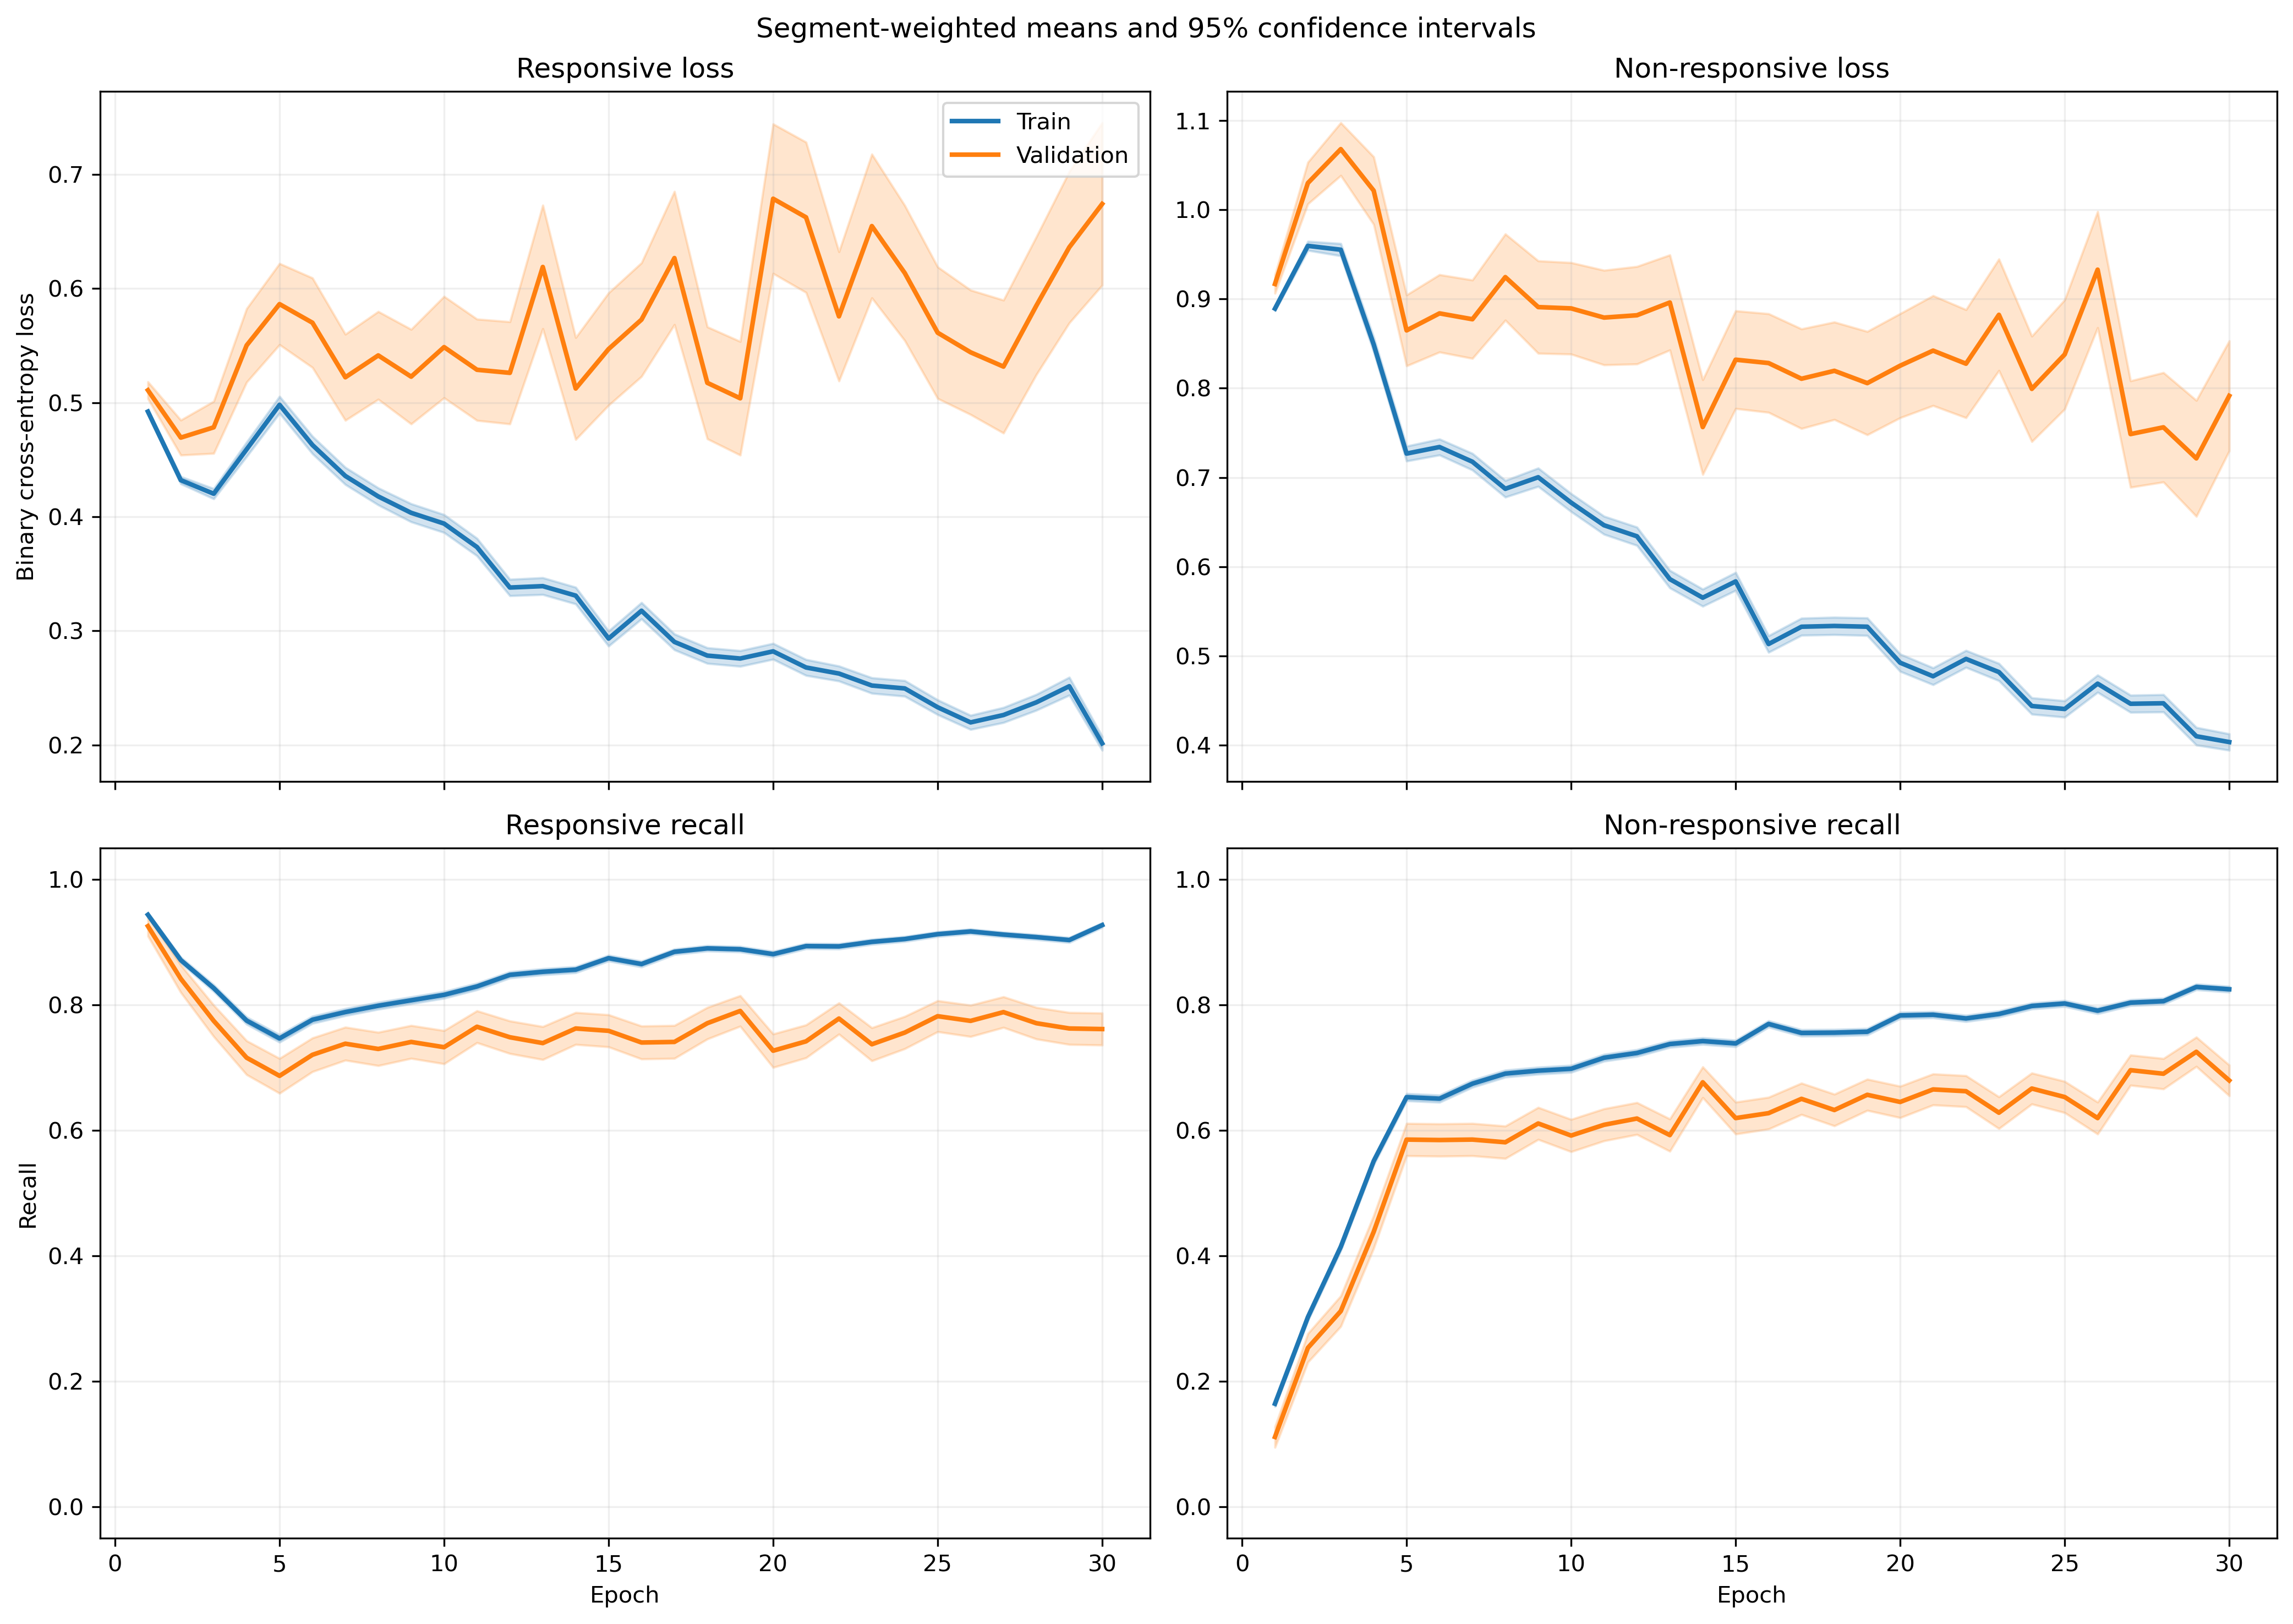

Source data for this figure (header and first rows):
fold, epoch, split, r_loss, r_loss_count, r_loss_sum, r_loss_sum_sq, r_recall, r_recall_count, r_recall_sum, r_recall_sum_sq, nr_loss, nr_loss_count, nr_loss_sum, nr_loss_sum_sq, nr_recall, nr_recall_count, nr_recall_sum, nr_recall_sum_sq
1, 1, train, 0.505, 1063, 536.8, 282.7, 0.9548, 1063, 1015, 1015, 0.8824, 1401, 1236, 1131, 0.1163, 1401, 163.0, 163.0
1, 1, validation, 0.4063, 10, 4.063, 1.668, 1.0, 10, 10.0, 10.0, , 0, 0.0, 0.0, , 0, 0.0, 0.0
1, 2, train, 0.4367, 1063, 464.2, 240.8, 0.8965, 1063, 953.0, 953.0, 0.959, 1401, 1344, 1455, 0.2327, 1401, 326.0, 326.0
1, 2, validation, 0.2185, 10, 2.185, 0.5022, 1.0, 10, 10.0, 10.0, , 0, 0.0, 0.0, , 0, 0.0, 0.0
1, 3, train, 0.4504, 1063, 478.8, 306.8, 0.8222, 1063, 874.0, 874.0, 0.8927, 1401, 1251, 1429, 0.409, 1401, 573.0, 573.0
1, 3, validation, 0.197, 10, 1.97, 0.4298, 1.0, 10, 10.0, 10.0, , 0, 0.0, 0.0, , 0, 0.0, 0.0
1, 4, train, 0.4272, 1063, 454.1, 381.3, 0.7865, 1063, 836.0, 836.0, 0.8957, 1401, 1255, 1750, 0.5225, 1401, 732.0, 732.0
1, 4, validation, 0.1578, 10, 1.578, 0.3079, 1.0, 10, 10.0, 10.0, , 0, 0.0, 0.0, , 0, 0.0, 0.0
1, 5, train, 0.6016, 1063, 639.5, 793.7, 0.6849, 1063, 728.0, 728.0, 0.6169, 1401, 864.3, 1148, 0.7181, 1401, 1006, 1006
1, 5, validation, 0.15, 10, 1.5, 0.3346, 1.0, 10, 10.0, 10.0, , 0, 0.0, 0.0, , 0, 0.0, 0.0
1, 6, train, 0.4596, 1063, 488.5, 619.5, 0.7742, 1063, 823.0, 823.0, 0.7379, 1401, 1034, 1723, 0.6802, 1401, 953.0, 953.0
1, 6, validation, 0.0723, 10, 0.723, 0.06168, 1.0, 10, 10.0, 10.0, , 0, 0.0, 0.0, , 0, 0.0, 0.0
1, 7, train, 0.474, 1063, 503.9, 585.5, 0.7639, 1063, 812.0, 812.0, 0.6076, 1401, 851.2, 1251, 0.7266, 1401, 1018, 1018
1, 7, validation, 0.1245, 10, 1.245, 0.1998, 1.0, 10, 10.0, 10.0, , 0, 0.0, 0.0, , 0, 0.0, 0.0
1, 8, train, 0.4088, 1063, 434.6, 487.9, 0.8109, 1063, 862.0, 862.0, 0.6234, 1401, 873.4, 1358, 0.7259, 1401, 1017, 1017
1, 8, validation, 0.08136, 10, 0.8136, 0.07955, 1.0, 10, 10.0, 10.0, , 0, 0.0, 0.0, , 0, 0.0, 0.0
1, 9, train, 0.4357, 1063, 463.1, 604.6, 0.7949, 1063, 845.0, 845.0, 0.5615, 1401, 786.7, 1260, 0.7466, 1401, 1046, 1046
1, 9, validation, 0.09646, 10, 0.9646, 0.1254, 1.0, 10, 10.0, 10.0, , 0, 0.0, 0.0, , 0, 0.0, 0.0
1, 10, train, 0.3521, 1063, 374.3, 445.9, 0.8373, 1063, 890.0, 890.0, 0.6526, 1401, 914.3, 1600, 0.7059, 1401, 989.0, 989.0
1, 10, validation, 0.05111, 10, 0.5111, 0.03082, 1.0, 10, 10.0, 10.0, , 0, 0.0, 0.0, , 0, 0.0, 0.0
1, 11, train, 0.3746, 1063, 398.2, 479.3, 0.8344, 1063, 887.0, 887.0, 0.598, 1401, 837.9, 1386, 0.7259, 1401, 1017, 1017
1, 11, validation, 0.1059, 10, 1.059, 0.3899, 1.0, 10, 10.0, 10.0, , 0, 0.0, 0.0, , 0, 0.0, 0.0
1, 12, train, 0.3076, 1063, 327, 377.8, 0.8579, 1063, 912.0, 912.0, 0.6002, 1401, 840.9, 1565, 0.7473, 1401, 1047, 1047
1, 12, validation, 0.06271, 10, 0.6271, 0.05196, 1.0, 10, 10.0, 10.0, , 0, 0.0, 0.0, , 0, 0.0, 0.0
1, 13, train, 0.3721, 1063, 395.6, 516, 0.8561, 1063, 910.0, 910.0, 0.481, 1401, 673.8, 1057, 0.7709, 1401, 1080, 1080
1, 13, validation, 0.07843, 10, 0.7843, 0.07874, 1.0, 10, 10.0, 10.0, , 0, 0.0, 0.0, , 0, 0.0, 0.0
1, 14, train, 0.3154, 1063, 335.2, 312.1, 0.857, 1063, 911.0, 911.0, 0.5334, 1401, 747.4, 1155, 0.7452, 1401, 1044, 1044
1, 14, validation, 0.1134, 10, 1.134, 0.2638, 1.0, 10, 10.0, 10.0, , 0, 0.0, 0.0, , 0, 0.0, 0.0
1, 15, train, 0.2929, 1063, 311.3, 360.9, 0.8702, 1063, 925.0, 925.0, 0.5439, 1401, 762, 1389, 0.7537, 1401, 1056, 1056
1, 15, validation, 0.05288, 10, 0.5288, 0.03619, 1.0, 10, 10.0, 10.0, , 0, 0.0, 0.0, , 0, 0.0, 0.0
1, 16, train, 0.2812, 1063, 298.9, 343.5, 0.8852, 1063, 941.0, 941.0, 0.5237, 1401, 733.7, 1310, 0.768, 1401, 1076, 1076
1, 16, validation, 0.0501, 10, 0.501, 0.03682, 1.0, 10, 10.0, 10.0, , 0, 0.0, 0.0, , 0, 0.0, 0.0
1, 17, train, 0.2091, 1063, 222.2, 185, 0.9285, 1063, 987.0, 987.0, 0.5627, 1401, 788.3, 1376, 0.7338, 1401, 1028, 1028
1, 17, validation, 0.0533, 10, 0.533, 0.04075, 1.0, 10, 10.0, 10.0, , 0, 0.0, 0.0, , 0, 0.0, 0.0
1, 18, train, 0.2822, 1063, 300, 434.8, 0.8975, 1063, 954.0, 954.0, 0.5396, 1401, 756, 1363, 0.7488, 1401, 1049, 1049
1, 18, validation, 0.03273, 10, 0.3273, 0.01336, 1.0, 10, 10.0, 10.0, , 0, 0.0, 0.0, , 0, 0.0, 0.0
1, 19, train, 0.351, 1063, 373.1, 489.3, 0.8523, 1063, 906.0, 906.0, 0.3504, 1401, 490.8, 731, 0.8401, 1401, 1177, 1177
1, 19, validation, 0.1516, 10, 1.516, 0.5796, 1.0, 10, 10.0, 10.0, , 0, 0.0, 0.0, , 0, 0.0, 0.0
1, 20, train, 0.391, 1063, 415.6, 516.1, 0.8269, 1063, 879.0, 879.0, 0.3209, 1401, 449.6, 615.4, 0.8601, 1401, 1205, 1205
1, 20, validation, 0.08178, 10, 0.8178, 0.09697, 1.0, 10, 10.0, 10.0, , 0, 0.0, 0.0, , 0, 0.0, 0.0
1, 21, train, 0.2438, 1063, 259.2, 276.9, 0.9069, 1063, 964.0, 964.0, 0.4146, 1401, 580.8, 969.8, 0.8073, 1401, 1131, 1131
1, 21, validation, 0.08401, 10, 0.8401, 0.1129, 1.0, 10, 10.0, 10.0, , 0, 0.0, 0.0, , 0, 0.0, 0.0
1, 22, train, 0.2415, 1063, 256.7, 281.1, 0.9031, 1063, 960.0, 960.0, 0.4665, 1401, 653.5, 1128, 0.7794, 1401, 1092, 1092
1, 22, validation, 0.02139, 10, 0.2139, 0.008465, 1.0, 10, 10.0, 10.0, , 0, 0.0, 0.0, , 0, 0.0, 0.0
1, 23, train, 0.1461, 1063, 155.3, 112.8, 0.9614, 1063, 1022, 1022, 0.5973, 1401, 836.8, 1482, 0.7252, 1401, 1016, 1016
1, 23, validation, 0.01965, 10, 0.1965, 0.005793, 1.0, 10, 10.0, 10.0, , 0, 0.0, 0.0, , 0, 0.0, 0.0
1, 24, train, 0.2478, 1063, 263.4, 362.2, 0.905, 1063, 962.0, 962.0, 0.3532, 1401, 494.8, 870, 0.848, 1401, 1188, 1188
1, 24, validation, 0.04916, 10, 0.4916, 0.04865, 1.0, 10, 10.0, 10.0, , 0, 0.0, 0.0, , 0, 0.0, 0.0
1, 25, train, 0.2061, 1063, 219.1, 211.7, 0.9285, 1063, 987.0, 987.0, 0.3567, 1401, 499.7, 781.6, 0.8387, 1401, 1175, 1175
1, 25, validation, 0.06996, 10, 0.6996, 0.0811, 1.0, 10, 10.0, 10.0, , 0, 0.0, 0.0, , 0, 0.0, 0.0
1, 26, train, 0.2153, 1063, 228.8, 320.7, 0.9247, 1063, 983.0, 983.0, 0.4018, 1401, 562.9, 1104, 0.823, 1401, 1153, 1153
1, 26, validation, 0.03576, 10, 0.3576, 0.02533, 1.0, 10, 10.0, 10.0, , 0, 0.0, 0.0, , 0, 0.0, 0.0
1, 27, train, 0.1811, 1063, 192.5, 219.6, 0.9257, 1063, 984.0, 984.0, 0.4319, 1401, 605.1, 1205, 0.813, 1401, 1139, 1139
1, 27, validation, 0.01323, 10, 0.1323, 0.002472, 1.0, 10, 10.0, 10.0, , 0, 0.0, 0.0, , 0, 0.0, 0.0
1, 28, train, 0.2608, 1063, 277.2, 410.6, 0.9012, 1063, 958.0, 958.0, 0.3036, 1401, 425.4, 785.3, 0.8658, 1401, 1213, 1213
1, 28, validation, 0.06244, 10, 0.6244, 0.09338, 1.0, 10, 10.0, 10.0, , 0, 0.0, 0.0, , 0, 0.0, 0.0
1, 29, train, 0.2203, 1063, 234.2, 265.9, 0.9069, 1063, 964.0, 964.0, 0.3421, 1401, 479.3, 923.5, 0.8658, 1401, 1213, 1213
1, 29, validation, 0.03977, 10, 0.3977, 0.04831, 1.0, 10, 10.0, 10.0, , 0, 0.0, 0.0, , 0, 0.0, 0.0
1, 30, train, 0.1489, 1063, 158.3, 182.9, 0.9586, 1063, 1019, 1019, 0.3894, 1401, 545.5, 1085, 0.8315, 1401, 1165, 1165
1, 30, validation, 0.02651, 10, 0.2651, 0.01325, 1.0, 10, 10.0, 10.0, , 0, 0.0, 0.0, , 0, 0.0, 0.0
... 1,140 more rows
